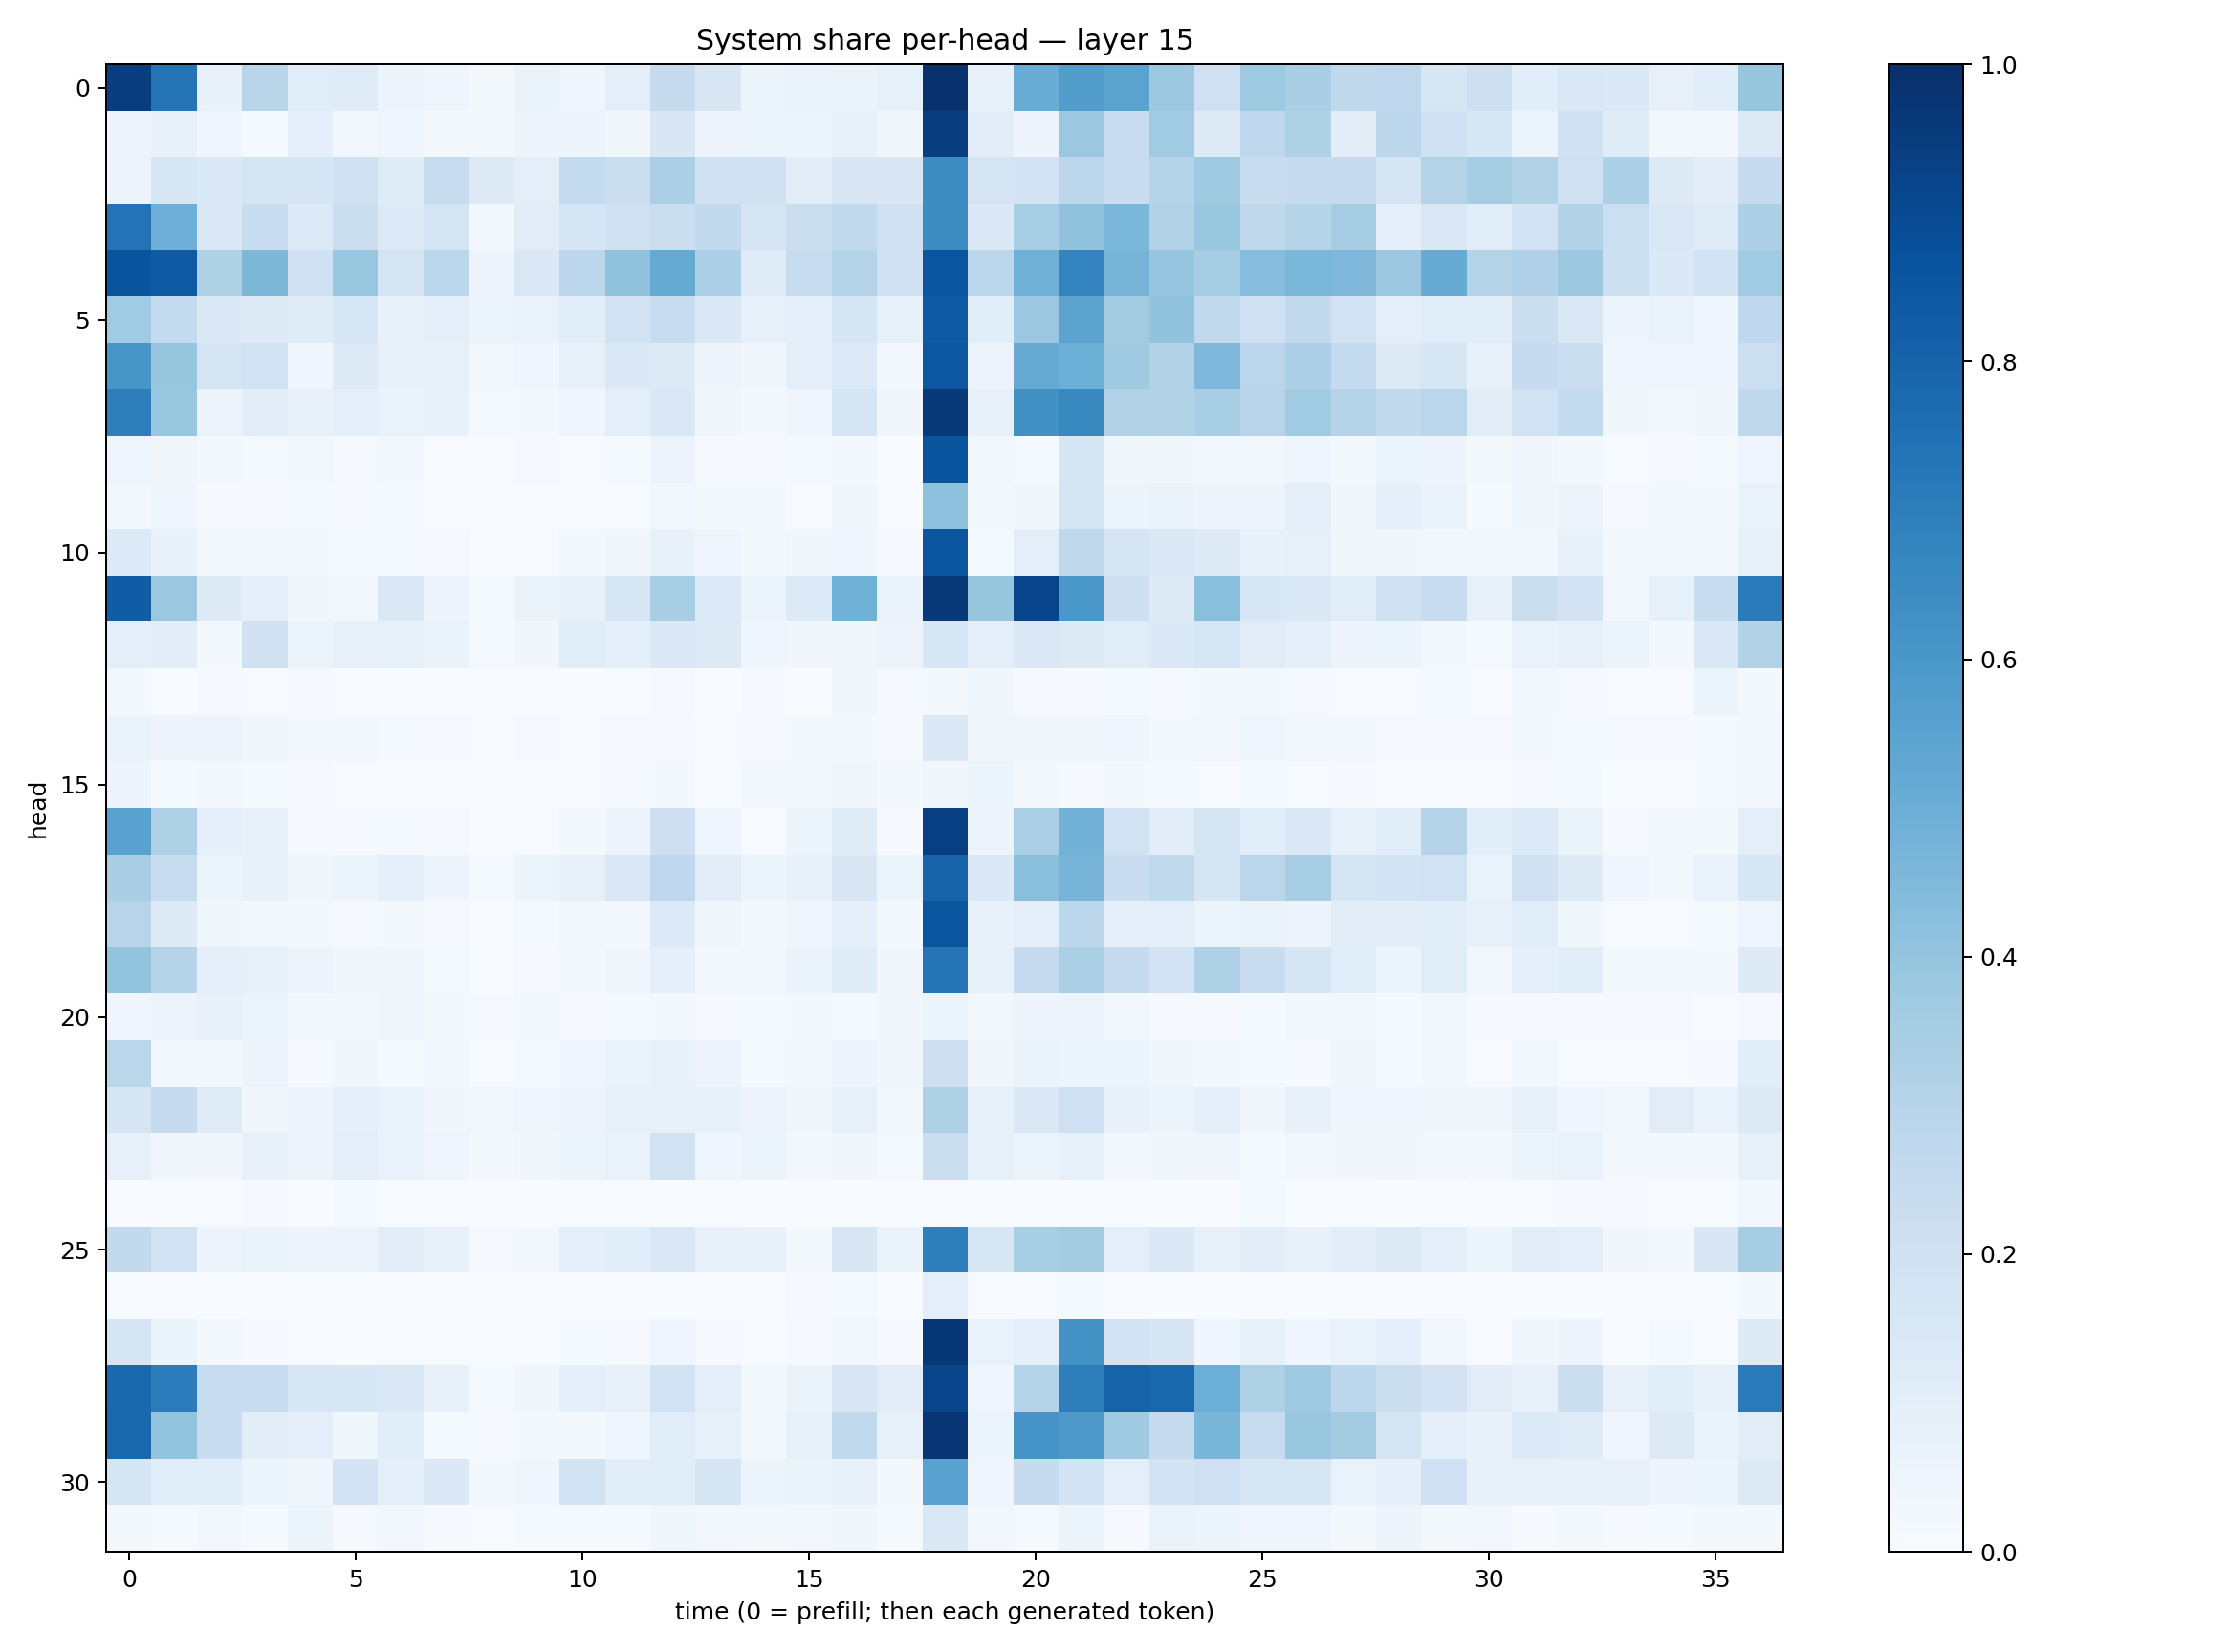

Values plotted in this chart, from the file beside it:
0.9421799, 0.73714453, 0.07544727, 0.29016465, 0.11691327, 0.11891654, 0.05790107, 0.040998388, 0.019205196, 0.06439383, 0.044083983, 0.099950425, 0.24483837, 0.14998652, 0.060785033, 0.068133146, 0.06287096, 0.08362136, 0.98875046, 0.071926445, 0.50421935, 0.5734382, 0.54944664, 0.37709793
0.05494, 0.07533, 0.03907, 0.01193, 0.09271, 0.02527, 0.03918, 0.01993, 0.01905, 0.05045, 0.05002, 0.03851, 0.1522, 0.04926, 0.06182, 0.05358, 0.07218, 0.03606, 0.9424, 0.1017, 0.0491, 0.3805, 0.2414, 0.3663
0.05575, 0.161, 0.1377, 0.1727, 0.1702, 0.1989, 0.1177, 0.2381, 0.1279, 0.09898, 0.2568, 0.2241, 0.3343, 0.1958, 0.1959, 0.1025, 0.1508, 0.1515, 0.6443, 0.1737, 0.1816, 0.2792, 0.2272, 0.3029
0.7403, 0.4932, 0.148, 0.2308, 0.136, 0.2199, 0.1356, 0.174, 0.02689, 0.1116, 0.17, 0.1958, 0.2258, 0.2597, 0.1713, 0.2254, 0.2641, 0.1984, 0.6423, 0.1382, 0.3469, 0.4059, 0.458, 0.3125
0.8596, 0.8331, 0.3233, 0.4532, 0.2029, 0.3875, 0.1784, 0.2874, 0.04719, 0.1456, 0.2783, 0.4087, 0.5176, 0.3274, 0.1208, 0.2365, 0.3035, 0.2002, 0.8567, 0.2776, 0.4918, 0.6746, 0.4693, 0.3978
0.3643, 0.2576, 0.1381, 0.1227, 0.1185, 0.1631, 0.07428, 0.1008, 0.0611, 0.06861, 0.108, 0.1948, 0.2386, 0.1394, 0.08119, 0.08947, 0.1649, 0.08392, 0.8344, 0.106, 0.3828, 0.545, 0.3597, 0.4035
0.6047, 0.3928, 0.1727, 0.1929, 0.04298, 0.1229, 0.07682, 0.08021, 0.02477, 0.04671, 0.08086, 0.1383, 0.1251, 0.05075, 0.03326, 0.09712, 0.1363, 0.02704, 0.851, 0.05774, 0.5125, 0.4996, 0.3687, 0.3111
0.6969, 0.3839, 0.0551, 0.1053, 0.0752, 0.08799, 0.06787, 0.07503, 0.01188, 0.0218, 0.04622, 0.09542, 0.1458, 0.03604, 0.02302, 0.04389, 0.1644, 0.03496, 0.9642, 0.07386, 0.6261, 0.6597, 0.3107, 0.3143
0.0444, 0.03263, 0.01855, 0.01213, 0.02374, 0.01033, 0.02385, 0.006246, 0.005343, 0.00974, 0.006796, 0.01426, 0.05669, 0.01032, 0.008848, 0.01269, 0.02635, 0.001737, 0.8618, 0.0261, 0.01395, 0.1693, 0.03772, 0.03493
0.02945, 0.04654, 0.008262, 0.009853, 0.01242, 0.008607, 0.01479, 0.007484, 0.004513, 0.007197, 0.006333, 0.006493, 0.0264, 0.01737, 0.01598, 0.004739, 0.03866, 0.004951, 0.4152, 0.02282, 0.03633, 0.1641, 0.05869, 0.06382
0.1367, 0.07663, 0.02873, 0.0239, 0.0161, 0.01426, 0.01477, 0.008016, 0.00209, 0.005651, 0.01567, 0.03226, 0.07374, 0.04399, 0.01758, 0.03696, 0.04457, 0.01009, 0.8527, 0.01439, 0.09395, 0.2711, 0.1713, 0.1483
0.8262, 0.3794, 0.1232, 0.09292, 0.03893, 0.02846, 0.1463, 0.04736, 0.01556, 0.06457, 0.07319, 0.1555, 0.3456, 0.1359, 0.05174, 0.133, 0.4875, 0.06831, 0.9588, 0.3943, 0.9188, 0.5992, 0.2147, 0.1245
0.09962, 0.1021, 0.02097, 0.1964, 0.0591, 0.08152, 0.08593, 0.06423, 0.0149, 0.03358, 0.1143, 0.09355, 0.1393, 0.125, 0.04429, 0.03374, 0.03882, 0.05843, 0.1535, 0.1007, 0.1471, 0.1301, 0.1149, 0.1369
0.018, 0.003332, 0.008392, 0.006367, 0.0109, 0.00509, 0.007608, 0.003877, 0.001763, 0.004767, 0.002851, 0.004125, 0.009347, 0.002416, 0.009782, 0.003592, 0.03374, 0.01075, 0.01731, 0.03749, 0.008995, 0.01089, 0.01258, 0.008256
0.0626, 0.0486, 0.05759, 0.03661, 0.01959, 0.01781, 0.01311, 0.01032, 0.005823, 0.00905, 0.0058, 0.01065, 0.01023, 0.006303, 0.01102, 0.01912, 0.0191, 0.009045, 0.1395, 0.03308, 0.0372, 0.03688, 0.04508, 0.01753
0.04824, 0.01222, 0.01584, 0.01403, 0.009584, 0.005882, 0.006348, 0.003471, 0.001701, 0.004357, 0.003956, 0.009869, 0.01699, 0.007779, 0.02787, 0.01937, 0.03619, 0.0213, 0.03137, 0.05335, 0.01605, 0.01066, 0.01971, 0.0123
0.5508, 0.3224, 0.08604, 0.07272, 0.00905, 0.01156, 0.01435, 0.01109, 0.002748, 0.0073, 0.01816, 0.04852, 0.2127, 0.04285, 0.007788, 0.05214, 0.1194, 0.01001, 0.9386, 0.05637, 0.3333, 0.4839, 0.195, 0.1051
0.3365, 0.2403, 0.06226, 0.07782, 0.03692, 0.05877, 0.08725, 0.04858, 0.01358, 0.05135, 0.07817, 0.1459, 0.2764, 0.1017, 0.06157, 0.07202, 0.149, 0.05333, 0.8004, 0.1394, 0.4248, 0.4713, 0.2288, 0.2628
0.2968, 0.1249, 0.03863, 0.02947, 0.0161, 0.009896, 0.02255, 0.01035, 0.00376, 0.0133, 0.02871, 0.03072, 0.134, 0.03787, 0.01896, 0.04035, 0.08779, 0.01594, 0.859, 0.07124, 0.09711, 0.2799, 0.0917, 0.09722
0.3992, 0.2979, 0.09165, 0.08407, 0.05691, 0.03709, 0.03465, 0.01291, 0.00388, 0.01135, 0.01668, 0.0368, 0.09305, 0.03091, 0.02363, 0.06464, 0.1188, 0.03304, 0.7367, 0.07982, 0.2533, 0.3345, 0.2453, 0.1831
0.0401, 0.05626, 0.07527, 0.05455, 0.02842, 0.02684, 0.03249, 0.01683, 0.01098, 0.01851, 0.01132, 0.01541, 0.02248, 0.01051, 0.01338, 0.01598, 0.01325, 0.03382, 0.06082, 0.02437, 0.04702, 0.05021, 0.02702, 0.01016
0.2858, 0.02575, 0.02083, 0.05574, 0.009043, 0.0384, 0.01253, 0.02464, 0.005145, 0.01455, 0.04445, 0.06852, 0.0715, 0.04929, 0.01256, 0.0289, 0.04698, 0.03724, 0.2114, 0.03411, 0.0643, 0.05333, 0.05348, 0.03546
0.1702, 0.249, 0.119, 0.0355, 0.05754, 0.08722, 0.06778, 0.03717, 0.02929, 0.03922, 0.05648, 0.08586, 0.08406, 0.0849, 0.05685, 0.03162, 0.0858, 0.02425, 0.3207, 0.08326, 0.1478, 0.207, 0.07193, 0.05137
0.08, 0.03612, 0.03407, 0.07518, 0.05671, 0.0944, 0.06839, 0.04473, 0.01636, 0.03839, 0.06004, 0.06743, 0.1902, 0.03996, 0.05355, 0.03079, 0.03191, 0.01343, 0.2244, 0.08369, 0.06059, 0.08322, 0.03064, 0.03728
0.001593, 0.004097, 0.004953, 0.01082, 0.002195, 0.01189, 0.002609, 0.007342, 0.001548, 0.002152, 0.006942, 0.005079, 0.003388, 0.005742, 0.003749, 0.003099, 0.001963, 0.001792, 0.001114, 0.00224, 0.000692, 0.001116, 0.0008496, 0.001335
0.2606, 0.1927, 0.04773, 0.06296, 0.05532, 0.05676, 0.1023, 0.08159, 0.009318, 0.029, 0.09288, 0.1055, 0.1475, 0.07544, 0.07538, 0.01914, 0.1502, 0.0649, 0.6951, 0.1613, 0.3457, 0.3595, 0.09587, 0.1372
0.003908, 0.002196, 0.003204, 0.000981, 0.0009137, 0.0004778, 0.0009297, 0.0004306, 0.0006967, 0.001177, 0.0005507, 0.0004474, 0.001607, 0.002299, 0.002018, 0.008217, 0.01186, 0.0005752, 0.09719, 0.00506, 0.004874, 0.01295, 0.002969, 0.002997
0.1702, 0.06357, 0.01743, 0.008019, 0.004878, 0.002993, 0.003998, 0.00423, 0.001436, 0.00333, 0.01489, 0.01167, 0.04445, 0.009438, 0.006871, 0.007949, 0.02511, 0.0114, 0.9716, 0.06949, 0.09511, 0.6239, 0.1805, 0.1663
0.7834, 0.7038, 0.2365, 0.2363, 0.1632, 0.1554, 0.142, 0.07324, 0.01404, 0.03734, 0.09074, 0.07212, 0.1885, 0.09617, 0.02338, 0.06374, 0.1509, 0.1107, 0.915, 0.04111, 0.3018, 0.6974, 0.8019, 0.7889
0.7863, 0.4021, 0.2279, 0.1051, 0.09049, 0.03884, 0.108, 0.01526, 0.01089, 0.0169, 0.01729, 0.04304, 0.1144, 0.08241, 0.03051, 0.08396, 0.262, 0.07846, 0.9736, 0.0588, 0.6127, 0.5967, 0.3705, 0.2479
0.1683, 0.1068, 0.1059, 0.06174, 0.03545, 0.1815, 0.09749, 0.137, 0.02267, 0.04268, 0.1944, 0.1066, 0.1057, 0.1652, 0.05262, 0.0657, 0.07532, 0.02161, 0.5524, 0.04391, 0.2459, 0.1863, 0.09569, 0.1805
0.01991, 0.01552, 0.03056, 0.01439, 0.05251, 0.008561, 0.02417, 0.01122, 0.004131, 0.01364, 0.01238, 0.01284, 0.03827, 0.02396, 0.02022, 0.0302, 0.03589, 0.0129, 0.141, 0.02983, 0.01422, 0.06117, 0.01001, 0.06291
